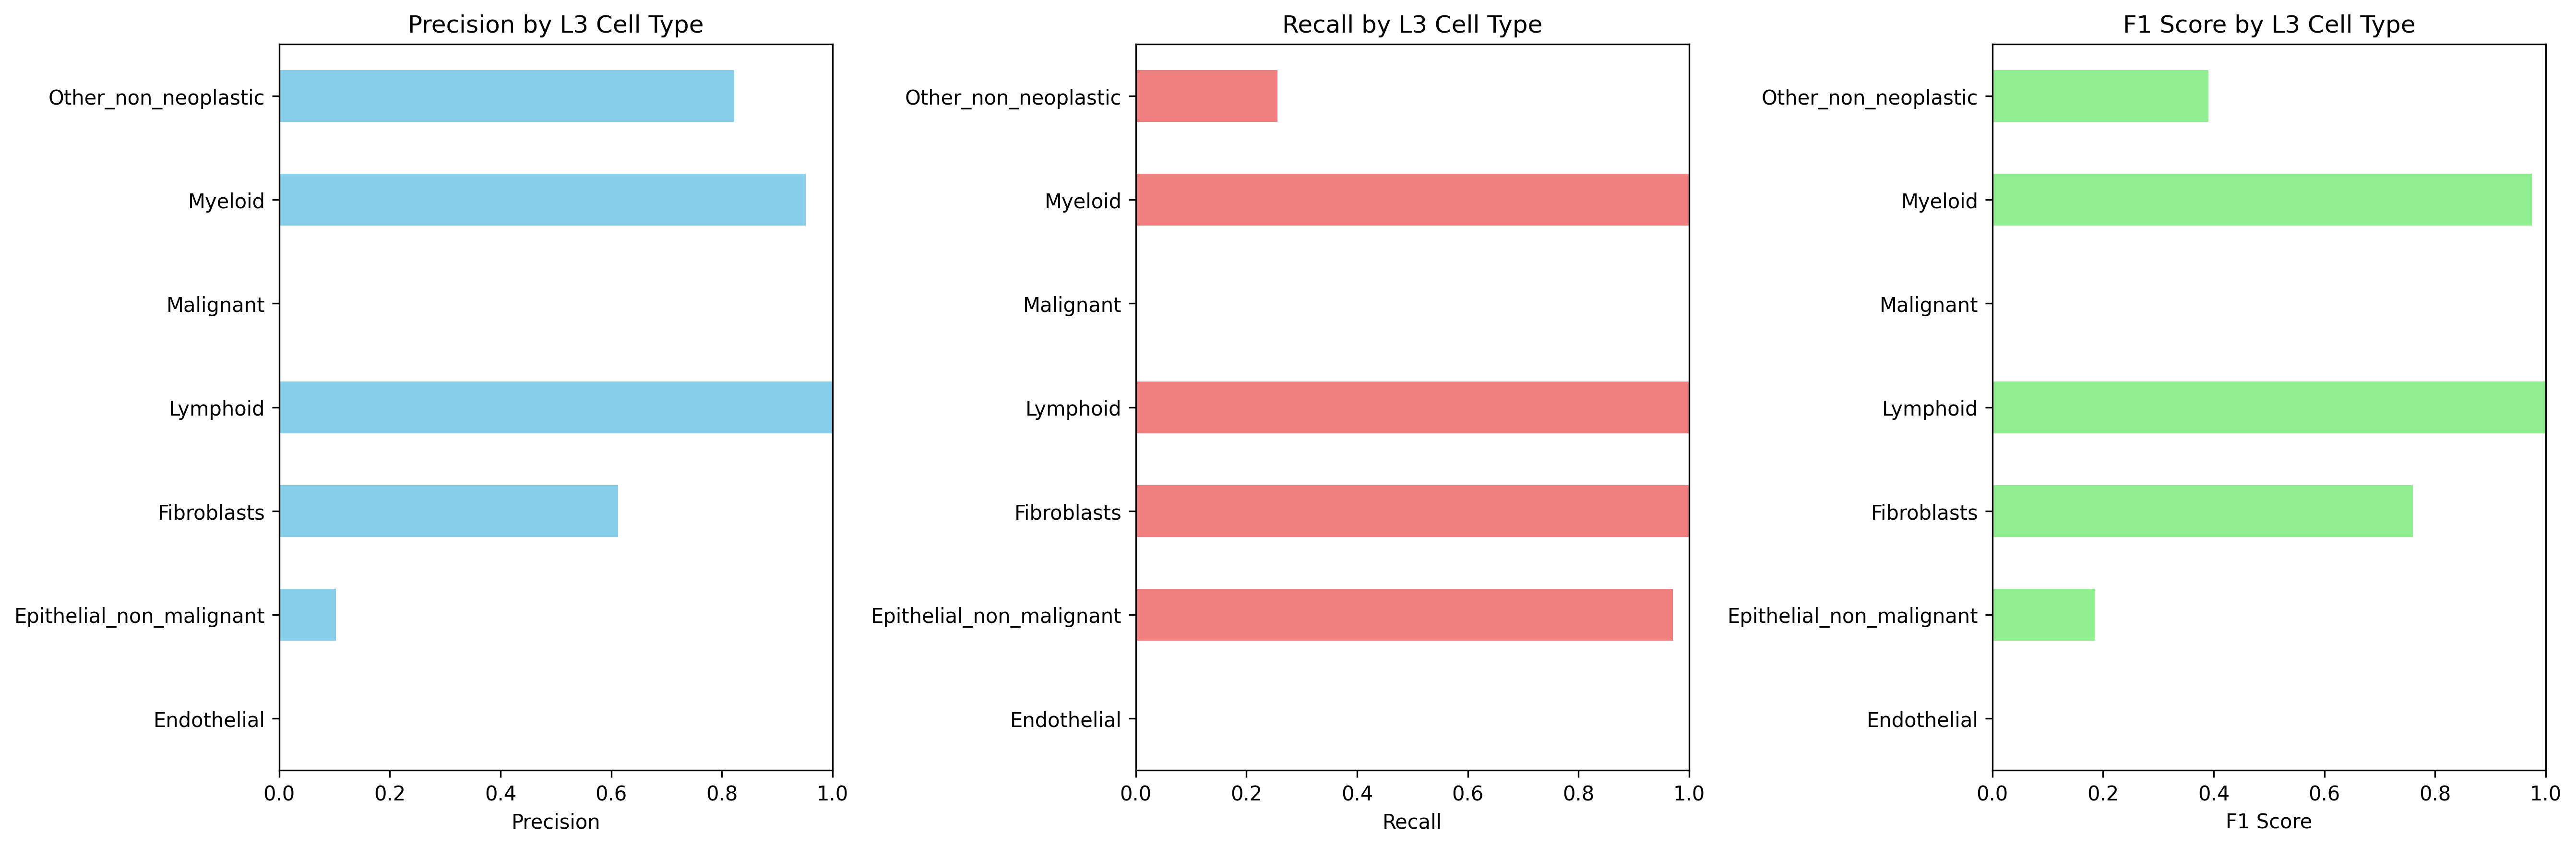

Data behind this chart, as committed beside it:
Cell_Type_L3, precision, recall, f1_score, support
Endothelial, 0.0, 0.0, 0.0, 65.0
Epithelial_non_malignant, 0.1026, 0.9705, 0.1855, 3861
Fibroblasts, 0.6123, 1.0, 0.7596, 1927
Lymphoid, 1.0, 1.0, 1.0, 1262
Malignant, 0.0, 0.0, 0.0, 32784
Myeloid, 0.9518, 1.0, 0.9753, 296.0
Other_non_neoplastic, 0.8222, 0.2562, 0.3907, 1534
